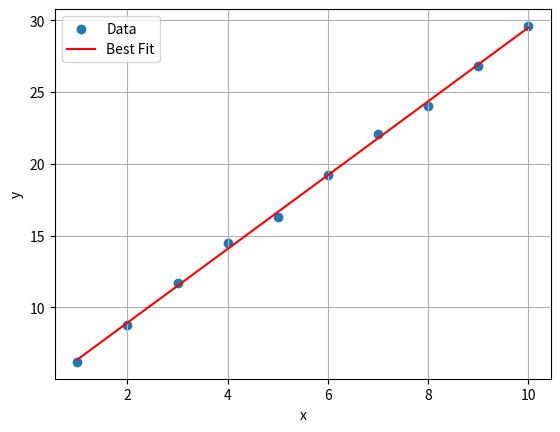

Here is the Python script that generated this plot:
import numpy as np
import matplotlib.pyplot as plt

x = np.array([1,2,3,4,5,6,7,8,9,10])
y = np.array([6.2, 8.8, 11.7, 14.5, 16.3, 19.2, 22.1, 24.0, 26.8, 29.6])

n = len(x)

sx = np.sum(x)
sy = np.sum(y)
sxx = np.sum(x*x)
sxy = np.sum(x*y)

m = (n*sxy - sx*sy)/(n*sxx - sx*sx)
c = (sy - m*sx)/n

print("Slope =", m)
print("Intercept =", c)

y1 = m*x + c

plt.scatter(x, y, label="Data")
plt.plot(x, y1, 'r', label="Best Fit")

plt.xlabel("x")
plt.ylabel("y")
plt.legend()
plt.grid()
plt.show()
